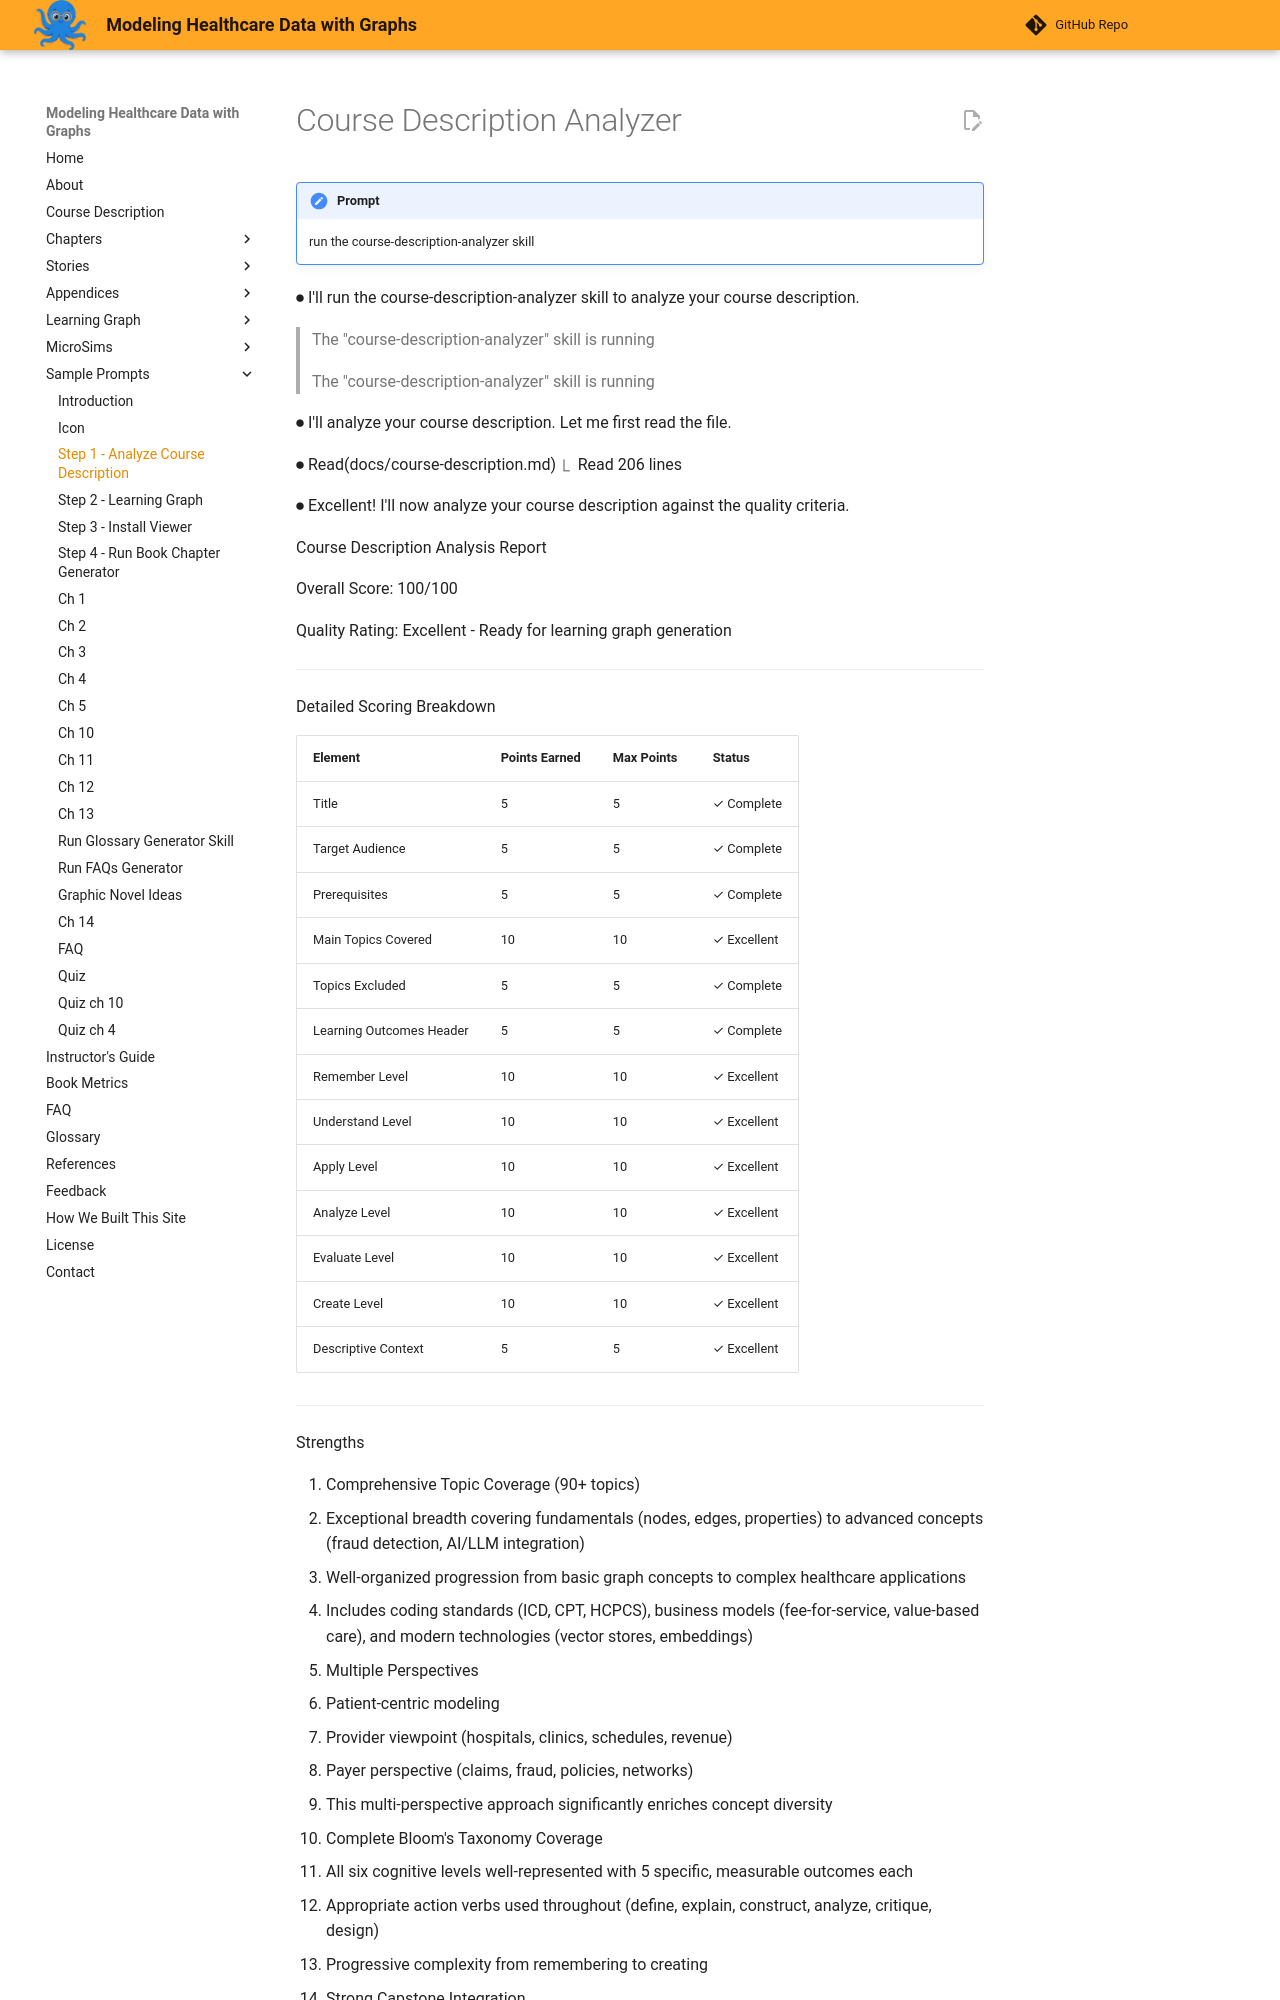

repository: dmccreary/modeling-healthcare-data · page: prompts/01-run-course-description-analyzer/index.html · generator: mkdocs

# Course Description Analyzer

!!! prompt
    run the course-description-analyzer skill 

⏺ I'll run the course-description-analyzer skill to analyze your course description.

> The "course-description-analyzer" skill is running 

> The "course-description-analyzer" skill is running 

⏺ I'll analyze your course description. Let me first read the file.

⏺ Read(docs/course-description.md)
  ⎿  Read 206 lines

⏺ Excellent! I'll now analyze your course description against the quality criteria.

  Course Description Analysis Report

  Overall Score: 100/100

  Quality Rating: Excellent - Ready for learning graph generation

  ---
  Detailed Scoring Breakdown

  | Element                  | Points Earned | Max Points | Status      |
  |--------------------------|---------------|------------|-------------|
  | Title                    | 5             | 5          | ✓ Complete  |
  | Target Audience          | 5             | 5          | ✓ Complete  |
  | Prerequisites            | 5             | 5          | ✓ Complete  |
  | Main Topics Covered      | 10            | 10         | ✓ Excellent |
  | Topics Excluded          | 5             | 5          | ✓ Complete  |
  | Learning Outcomes Header | 5             | 5          | ✓ Complete  |
  | Remember Level           | 10            | 10         | ✓ Excellent |
  | Understand Level         | 10            | 10         | ✓ Excellent |
  | Apply Level              | 10            | 10         | ✓ Excellent |
  | Analyze Level            | 10            | 10         | ✓ Excellent |
  | Evaluate Level           | 10            | 10         | ✓ Excellent |
  | Create Level             | 10            | 10         | ✓ Excellent |
  | Descriptive Context      | 5             | 5          | ✓ Excellent |

  ---
  Strengths

  1. Comprehensive Topic Coverage (90+ topics)
  - Exceptional breadth covering fundamentals (nodes, edges, properties) to advanced concepts (fraud detection, AI/LLM integration)
  - Well-organized progression from basic graph concepts to complex healthcare applications
  - Includes coding standards (ICD, CPT, HCPCS), business models (fee-for-service, value-based care), and modern technologies (vector stores, embeddings)

  2. Multiple Perspectives
  - Patient-centric modeling
  - Provider viewpoint (hospitals, clinics, schedules, revenue)
  - Payer perspective (claims, fraud, policies, networks)
  - This multi-perspective approach significantly enriches concept diversity

  3. Complete Bloom's Taxonomy Coverage
  - All six cognitive levels well-represented with 5 specific, measurable outcomes each
  - Appropriate action verbs used throughout (define, explain, construct, analyze, critique, design)
  - Progressive complexity from remembering to creating
